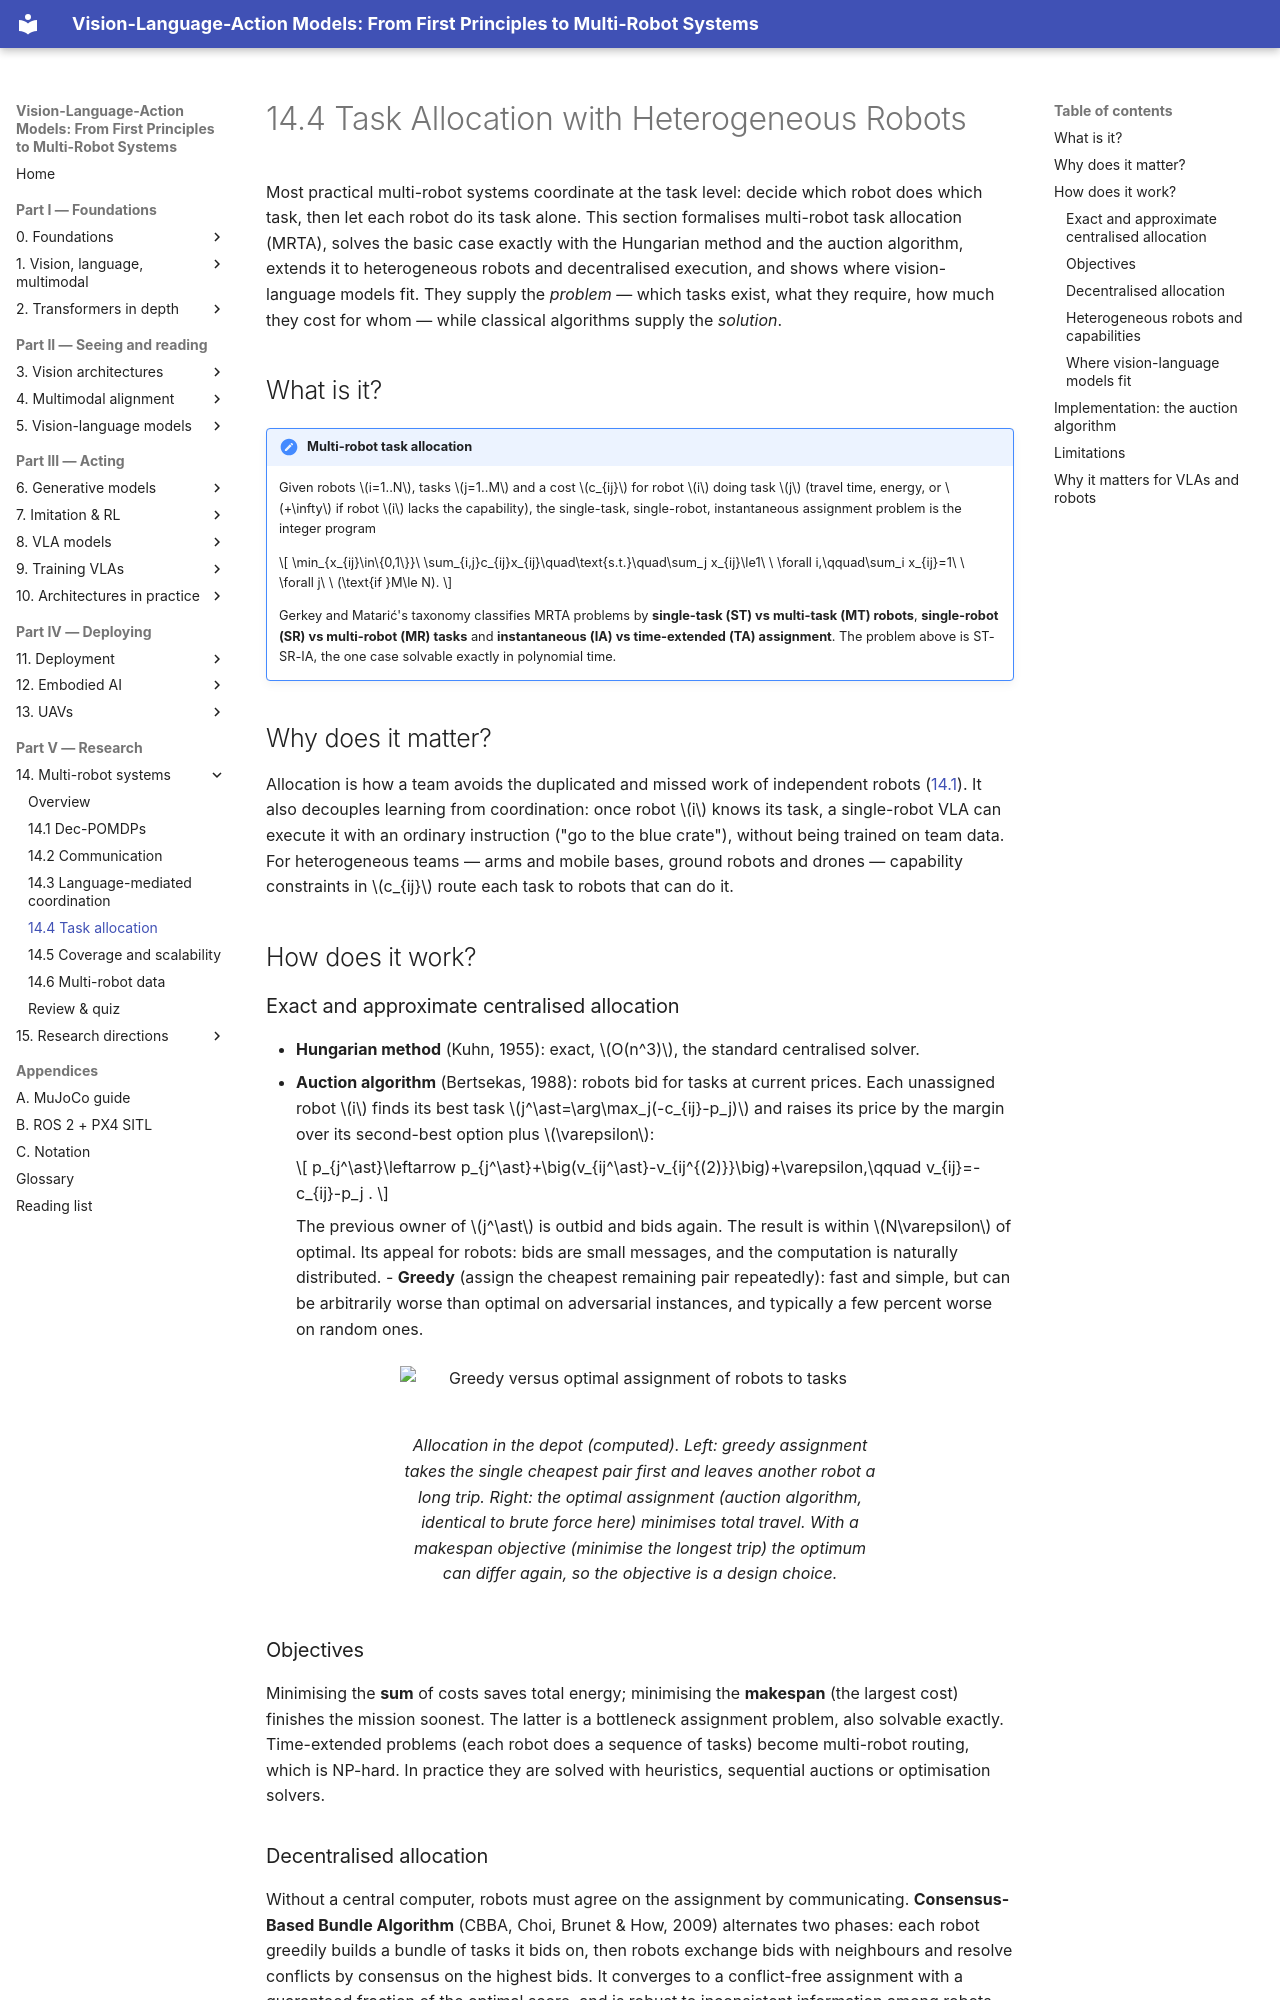

repository: invidia0/mr-vlas · page: chapters/14-multi-robot/task-allocation.html · generator: mkdocs

# 14.4 Task Allocation with Heterogeneous Robots

Most practical multi-robot systems coordinate at the task level: decide which robot does which task, then let each robot do its task alone. This section formalises multi-robot task allocation (MRTA), solves the basic case exactly with the Hungarian method and the auction algorithm, extends it to heterogeneous robots and decentralised execution, and shows where vision-language models fit. They supply the *problem* — which tasks exist, what they require, how much they cost for whom — while classical algorithms supply the *solution*.

## What is it?

!!! definition "Multi-robot task allocation"
    Given robots $i=1..N$, tasks $j=1..M$ and a cost $c_{ij}$ for robot $i$ doing task $j$ (travel time, energy, or $+\infty$ if robot $i$ lacks the capability), the single-task, single-robot, instantaneous assignment problem is the integer program

    $$
    \min_{x_{ij}\in\{0,1\}}\ \sum_{i,j}c_{ij}x_{ij}\quad\text{s.t.}\quad\sum_j x_{ij}\le1\ \ \forall i,\qquad\sum_i x_{ij}=1\ \ \forall j\ \ (\text{if }M\le N).
    $$

    Gerkey and Matarić's taxonomy classifies MRTA problems by **single-task (ST) vs multi-task (MT) robots**, **single-robot (SR) vs multi-robot (MR) tasks** and **instantaneous (IA) vs time-extended (TA) assignment**. The problem above is ST-SR-IA, the one case solvable exactly in polynomial time.

## Why does it matter?

Allocation is how a team avoids the duplicated and missed work of independent robots ([14.1](dec-pomdp.md)). It also decouples learning from coordination: once robot $i$ knows its task, a single-robot VLA can execute it with an ordinary instruction ("go to the blue crate"), without being trained on team data. For heterogeneous teams — arms and mobile bases, ground robots and drones — capability constraints in $c_{ij}$ route each task to robots that can do it.

## How does it work?

### Exact and approximate centralised allocation

- **Hungarian method** (Kuhn, 1955): exact, $O(n^3)$, the standard centralised solver.
- **Auction algorithm** (Bertsekas, 1988): robots bid for tasks at current prices. Each unassigned robot $i$ finds its best task $j^\ast=\arg\max_j(-c_{ij}-p_j)$ and raises its price by the margin over its second-best option plus $\varepsilon$:

    $$
    p_{j^\ast}\leftarrow p_{j^\ast}+\big(v_{ij^\ast}-v_{ij^{(2)}}\big)+\varepsilon,\qquad v_{ij}=-c_{ij}-p_j .
    $$

    The previous owner of $j^\ast$ is outbid and bids again. The result is within $N\varepsilon$ of optimal. Its appeal for robots: bids are small messages, and the computation is naturally distributed.
- **Greedy** (assign the cheapest remaining pair repeatedly): fast and simple, but can be arbitrarily worse than optimal on adversarial instances, and typically a few percent worse on random ones.

<figure markdown="span">
  ![Greedy versus optimal assignment of robots to tasks](../../assets/figures/allocation.svg)
  <figcaption markdown="span">Allocation in the depot (computed). Left: greedy assignment takes the single cheapest pair first and leaves another robot a long trip. Right: the optimal assignment (auction algorithm, identical to brute force here) minimises total travel. With a makespan objective (minimise the longest trip) the optimum can differ again, so the objective is a design choice.</figcaption>
</figure>

### Objectives

Minimising the **sum** of costs saves total energy; minimising the **makespan** (the largest cost) finishes the mission soonest. The latter is a bottleneck assignment problem, also solvable exactly. Time-extended problems (each robot does a sequence of tasks) become multi-robot routing, which is NP-hard. In practice they are solved with heuristics, sequential auctions or optimisation solvers.
